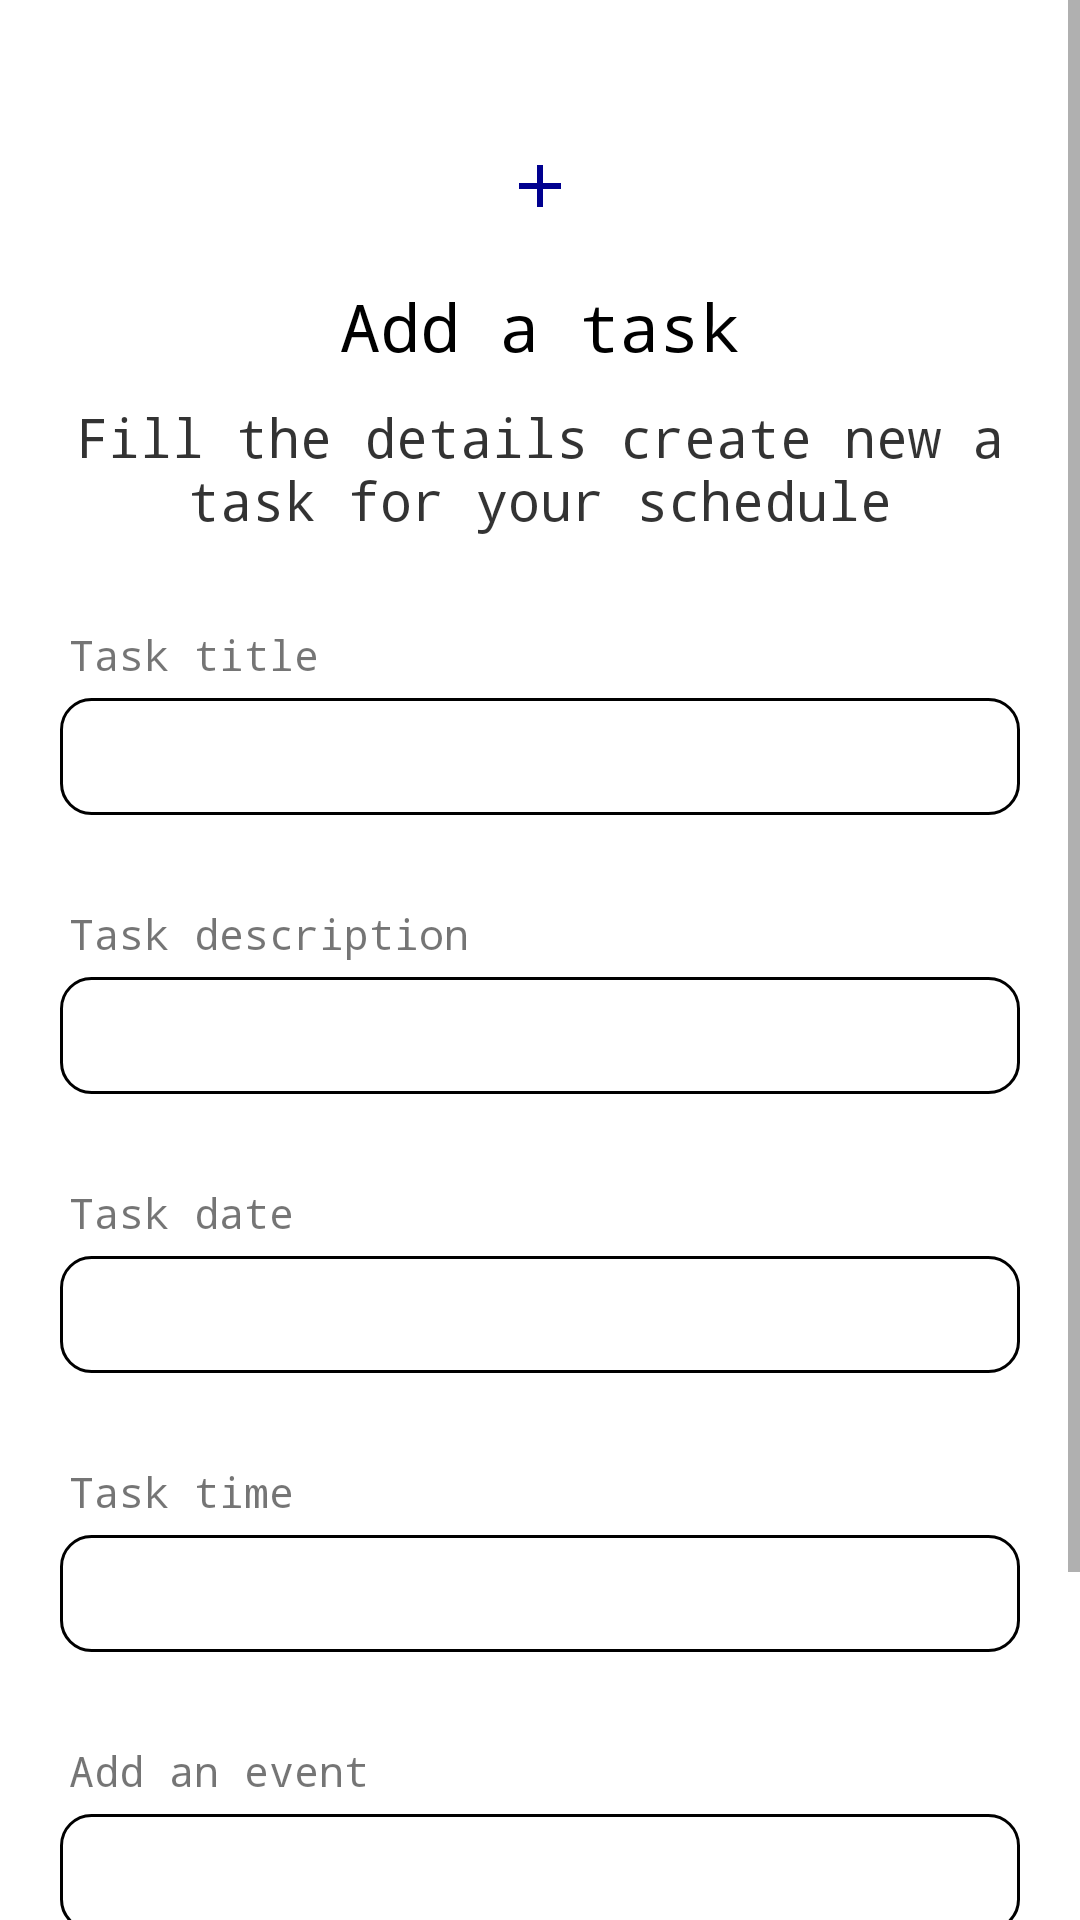

Here is an Android app screen rendered from its layout file. Give the layout XML and the strings, colors and styles it references.
<!-- AndroidManifest.xml: application theme Theme.TasksReminder -->
<!-- res/layout/fragment_create_task.xml -->
<?xml version="1.0" encoding="utf-8"?>
<ScrollView android:layout_height="match_parent"
    android:layout_width="match_parent"
    xmlns:tools="http://schemas.android.com/tools"
    xmlns:android="http://schemas.android.com/apk/res/android">

    <LinearLayout
        android:layout_width="match_parent"
        android:layout_height="match_parent"
        android:paddingLeft="20dp"
        android:paddingRight="20dp"
        android:paddingTop="30dp"
        android:paddingBottom="50dp"
        android:orientation="vertical">

        <ImageView
            android:layout_width="wrap_content"
            android:layout_height="wrap_content"
            android:layout_gravity="center_horizontal"
            android:layout_marginTop="20dp"
            android:background="@drawable/ic_baseline_add_24"
            android:scaleType="centerCrop" />

        <TextView
            fontPath="fonts/nunito_extra_bold.ttf"
            android:layout_width="wrap_content"
            android:layout_height="wrap_content"
            android:layout_gravity="center_horizontal"
            android:layout_marginTop="20dp"
            android:text="Add a task"
            android:fontFamily="monospace"
            android:textColor="@android:color/black"
            android:textSize="22sp"
            tools:ignore="MissingPrefix" />

        <TextView
            fontPath="fonts/nunito_light.ttf"
            android:layout_width="wrap_content"
            android:layout_height="wrap_content"
            android:layout_gravity="center_horizontal"
            android:layout_marginTop="10dp"
            android:text="Fill the details create new a task for your schedule"
            android:textAlignment="center"
            android:textColor="@android:color/black"
            android:alpha="0.8"
            android:textSize="18sp"
            android:fontFamily="monospace"
            tools:ignore="MissingPrefix" />

        <TextView
            android:layout_marginLeft="3dp"
            fontPath="fonts/nunito_light.ttf"
            android:layout_width="wrap_content"
            android:layout_height="wrap_content"
            android:layout_marginTop="30dp"
            android:text="Task title"
            android:fontFamily="monospace"
            tools:ignore="MissingPrefix" />

        <EditText
            android:textSize="14sp"
            fontPath="fonts/nunito_light.ttf"
            android:layout_width="match_parent"
            android:layout_height="wrap_content"
            android:layout_marginTop="5dp"
            android:singleLine="true"
            android:background="@drawable/tv_background"
            android:padding="10dp"
            android:id="@+id/addTaskTitle"
            tools:ignore="MissingPrefix" />

        <TextView
            android:layout_marginLeft="3dp"
            fontPath="fonts/nunito_light.ttf"
            android:layout_width="wrap_content"
            android:layout_height="wrap_content"
            android:layout_marginTop="30dp"
            android:text="Task description"
            android:fontFamily="monospace"
            tools:ignore="MissingPrefix" />

        <EditText
            android:textSize="14sp"
            fontPath="fonts/nunito_light.ttf"
            android:layout_width="match_parent"
            android:layout_height="wrap_content"
            android:layout_marginTop="5dp"
            android:singleLine="true"
            android:background="@drawable/tv_background"
            android:padding="10dp"
            android:id="@+id/addTaskDescription"
            tools:ignore="MissingPrefix" />

        <TextView
            android:layout_marginLeft="3dp"
            fontPath="fonts/nunito_light.ttf"
            android:layout_width="wrap_content"
            android:layout_height="wrap_content"
            android:layout_marginTop="30dp"
            android:text="Task date"
            android:fontFamily="monospace"
            tools:ignore="MissingPrefix" />

        <EditText
            android:textSize="14sp"
            fontPath="fonts/nuncio_light.ttf"
            android:layout_width="match_parent"
            android:layout_height="wrap_content"
            android:layout_marginTop="5dp"
            android:singleLine="true"
            android:background="@drawable/tv_background"
            android:padding="10dp"
            android:clickable="false"
            android:cursorVisible="false"
            android:focusable="false"
            android:focusableInTouchMode="false"
            android:id="@+id/taskDate"
            tools:ignore="MissingPrefix" />

        <TextView
            android:layout_marginLeft="3dp"
            fontPath="fonts/nunito_light.ttf"
            android:layout_width="wrap_content"
            android:layout_height="wrap_content"
            android:layout_marginTop="30dp"
            android:text="Task time"
            android:fontFamily="monospace"
            tools:ignore="MissingPrefix" />

        <EditText
            android:textSize="14sp"
            fontPath="fonts/nunito_light.ttf"
            android:layout_width="match_parent"
            android:layout_height="wrap_content"
            android:layout_marginTop="5dp"
            android:singleLine="true"
            android:background="@drawable/tv_background"
            android:padding="10dp"
            android:clickable="false"
            android:cursorVisible="false"
            android:focusable="false"
            android:focusableInTouchMode="false"
            android:id="@+id/taskTime"
            tools:ignore="MissingPrefix" />

        <TextView
            android:layout_marginLeft="3dp"
            fontPath="fonts/nunito_light.ttf"
            android:layout_width="wrap_content"
            android:layout_height="wrap_content"
            android:layout_marginTop="30dp"
            android:text="Add an event"
            android:fontFamily="monospace"
            tools:ignore="MissingPrefix" />

        <EditText
            android:textSize="14sp"
            fontPath="fonts/nunito_light.ttf"
            android:layout_width="match_parent"
            android:layout_height="wrap_content"
            android:layout_marginTop="5dp"
            android:singleLine="true"
            android:background="@drawable/tv_background"
            android:padding="10dp"
            android:id="@+id/taskEvent"
            tools:ignore="MissingPrefix" />

        <com.google.android.material.button.MaterialButton
            android:layout_width="match_parent"
            android:layout_height="wrap_content"
            android:id="@+id/addTask"
            android:text="Add task"
            android:textSize="20sp"
            android:textAllCaps="false"
            android:fontFamily="monospace"
            android:background="@drawable/btn_bg"
            android:textColor="@color/black"
            android:layout_marginTop="40dp" />

    </LinearLayout>
</ScrollView>
<!-- resources referenced by this layout -->
<resources>
  <color name="black">#FF000000</color>
  <!-- drawable btn_bg (drawable) -->
  <?xml version="1.0" encoding="utf-8"?>
  <shape xmlns:android="http://schemas.android.com/apk/res/android">
          <corners
              android:radius="10dp"/>
          <stroke
              android:width="1dp"
              android:color="@color/blue" />
          <solid android:color="@color/blue"/>
  
  </shape>
  <!-- drawable ic_baseline_add_24 (drawable) -->
  <vector android:height="24dp" android:tint="#00008F"
      android:viewportHeight="24" android:viewportWidth="24"
      android:width="24dp" xmlns:android="http://schemas.android.com/apk/res/android">
      <path android:fillColor="@android:color/white" android:pathData="M19,13h-6v6h-2v-6H5v-2h6V5h2v6h6v2z"/>
  </vector>
  <!-- drawable tv_background (drawable) -->
  <?xml version="1.0" encoding="utf-8"?>
  <shape xmlns:android="http://schemas.android.com/apk/res/android" android:shape="rectangle">
      <corners
          android:radius="10dp"/>
      <stroke
          android:width="1dp"
          android:color="@color/blue" />
  </shape>
  <style name="Theme.TasksReminder" parent="Theme.MaterialComponents.DayNight.DarkActionBar">
          
          <item name="colorPrimary">@color/purple_500</item>
          <item name="colorPrimaryVariant">@color/purple_700</item>
          <item name="colorOnPrimary">@color/white</item>
          
          <item name="colorSecondary">@color/teal_200</item>
          <item name="colorSecondaryVariant">@color/teal_700</item>
          <item name="colorOnSecondary">@color/black</item>
          
          <item name="android:statusBarColor" tools:targetApi="l">?attr/colorPrimaryVariant</item>
          
      </style>
  <color name="purple_500">#FF6200EE</color>
  <color name="purple_700">#FF3700B3</color>
  <color name="white">#FFFFFFFF</color>
  <color name="teal_200">#FF03DAC5</color>
  <color name="teal_700">#FF018786</color>
</resources>
